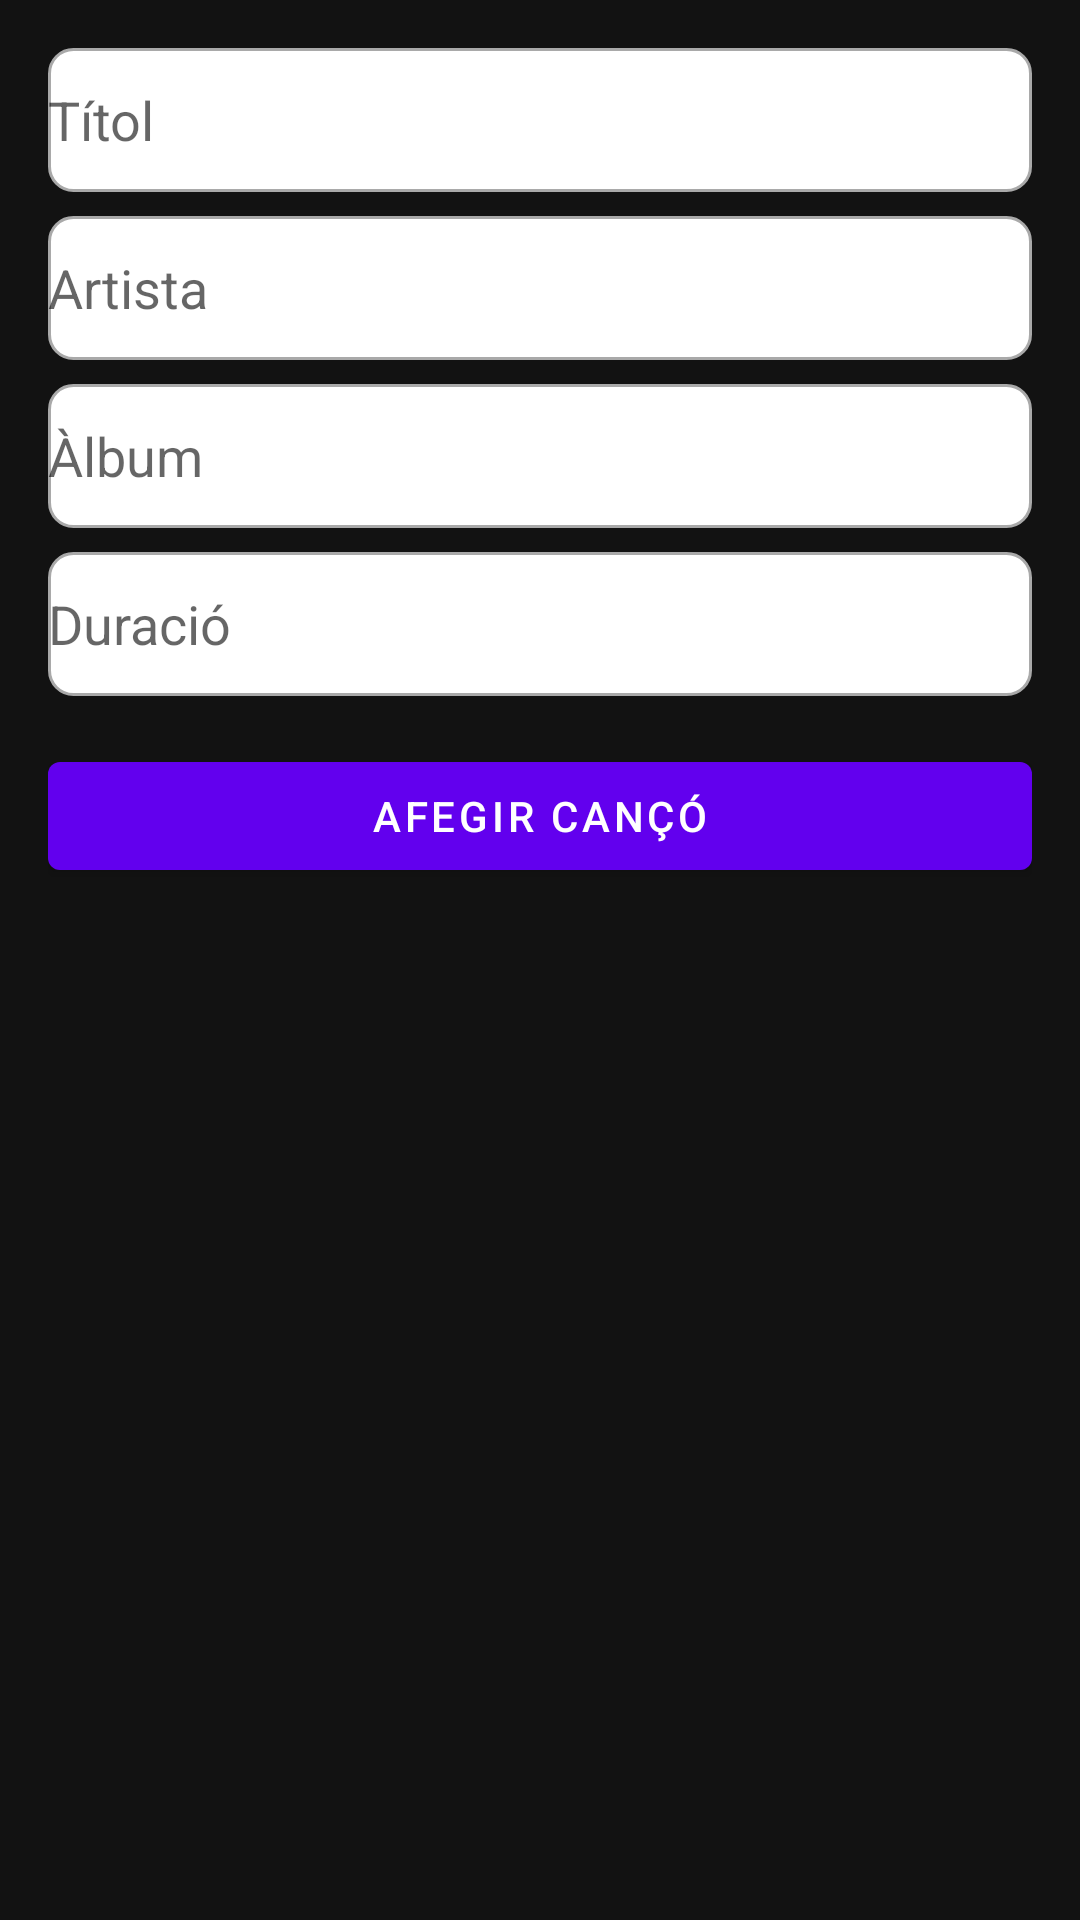

Reconstruct the res/layout file that produces this screen, plus the resources it refers to.
<!-- AndroidManifest.xml: application theme Theme.MaterialComponents.DayNight.NoActionBar -->
<!-- res/layout/fragment_add_song.xml -->
<?xml version="1.0" encoding="utf-8"?>
<layout
    xmlns:android="http://schemas.android.com/apk/res/android"
    xmlns:app="http://schemas.android.com/apk/res-auto">

    <data>
        <variable
            name="song"
            type="com.example.musichouse.data.model.Song" />
    </data>

    <ScrollView
        android:layout_width="match_parent"
        android:layout_height="match_parent"
        android:background="@color/backgroundColor"
        android:padding="16dp">

        <LinearLayout
            android:layout_width="match_parent"
            android:layout_height="wrap_content"
            android:orientation="vertical">

            <EditText
                android:id="@+id/etTitle"
                android:layout_width="match_parent"
                android:layout_height="wrap_content"
                android:hint="@string/t_tol"
                android:inputType="text"
                android:minHeight="48dp"
                android:background="@drawable/edittext_background"
                android:textColor="@color/black" />

            <EditText
                android:id="@+id/etArtist"
                android:layout_width="match_parent"
                android:layout_height="wrap_content"
                android:layout_marginTop="8dp"
                android:hint="@string/artista"
                android:inputType="textPersonName"
                android:minHeight="48dp"
                android:background="@drawable/edittext_background"
                android:textColor="@color/black" />

            <EditText
                android:id="@+id/etAlbum"
                android:layout_width="match_parent"
                android:layout_height="wrap_content"
                android:layout_marginTop="8dp"
                android:hint="@string/lbum"
                android:inputType="text"
                android:minHeight="48dp"
                android:background="@drawable/edittext_background"
                android:textColor="@color/black" />

            <EditText
                android:id="@+id/etDuration"
                android:layout_width="match_parent"
                android:layout_height="wrap_content"
                android:layout_marginTop="8dp"
                android:hint="@string/duration"
                android:inputType="numberDecimal"
                android:minHeight="48dp"
                android:background="@drawable/edittext_background"
                android:textColor="@color/black" />

            <Button
                android:id="@+id/btnSave"
                android:layout_width="match_parent"
                android:layout_height="wrap_content"
                android:text="@string/afegir_cans"
                android:layout_marginTop="16dp" />
        </LinearLayout>
    </ScrollView>
</layout>
<!-- resources referenced by this layout -->
<resources>
  <color name="backgroundColor">#121212</color>
  <color name="black">#FF000000</color>
  <!-- drawable edittext_background (drawable) -->
  <?xml version="1.0" encoding="utf-8"?>
  <shape xmlns:android="http://schemas.android.com/apk/res/android"
      android:shape="rectangle">
      <solid android:color="@color/white"/>
      <stroke android:width="1dp" android:color="@color/gray_dark"/>
      <corners android:radius="8dp"/>
  </shape>
  <string name="afegir_cans">Afegir Cançó</string>
  <string name="artista">Artista</string>
  <string name="duration">Duració</string>
  <string name="lbum">Àlbum</string>
  <string name="t_tol">Títol</string>
  <color name="white">#FFFFFFFF</color>
  <color name="gray_dark">#A9A9A9</color>
</resources>
